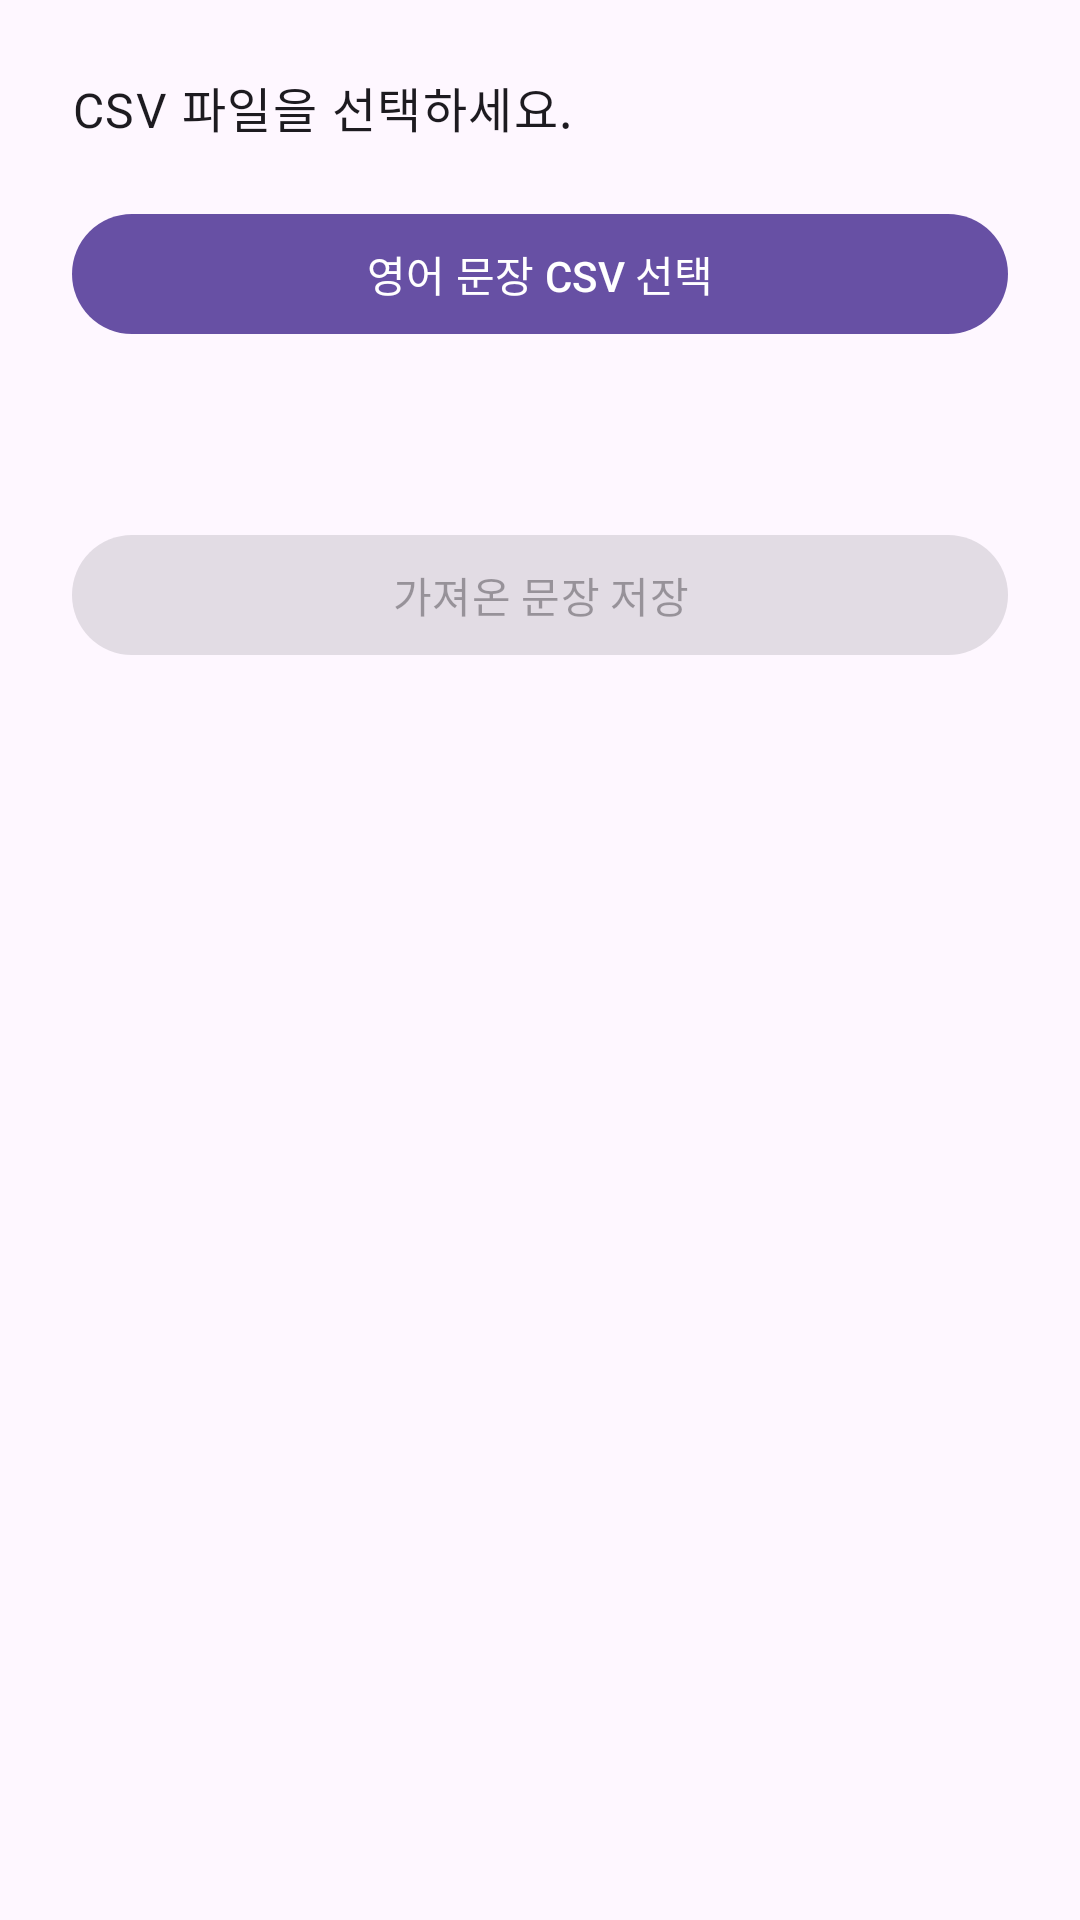

Write the Android layout XML for this screen, with the resource values it uses.
<!-- AndroidManifest.xml: application theme Theme.Eunhyo2 -->
<!-- res/layout/activity_english_sentence_import.xml -->
<?xml version="1.0" encoding="utf-8"?>
<ScrollView xmlns:android="http://schemas.android.com/apk/res/android"
    android:layout_width="match_parent"
    android:layout_height="match_parent">

    <LinearLayout
        android:layout_width="match_parent"
        android:layout_height="wrap_content"
        android:orientation="vertical"
        android:padding="24dp">

        <TextView
            android:id="@+id/textImportStatus"
            android:layout_width="match_parent"
            android:layout_height="wrap_content"
            android:text="CSV 파일을 선택하세요."
            android:textAppearance="@style/TextAppearance.Material3.BodyLarge" />

        <com.google.android.material.button.MaterialButton
            android:id="@+id/buttonChooseCsv"
            android:layout_width="match_parent"
            android:layout_height="wrap_content"
            android:layout_marginTop="20dp"
            android:text="영어 문장 CSV 선택" />

        <TextView
            android:id="@+id/textImportedPreview"
            android:layout_width="match_parent"
            android:layout_height="wrap_content"
            android:layout_marginTop="20dp"
            android:textAppearance="@style/TextAppearance.Material3.BodyMedium" />

        <com.google.android.material.button.MaterialButton
            android:id="@+id/buttonSaveImported"
            android:layout_width="match_parent"
            android:layout_height="wrap_content"
            android:layout_marginTop="20dp"
            android:enabled="false"
            android:text="가져온 문장 저장" />
    </LinearLayout>
</ScrollView>
<!-- resources referenced by this layout -->
<resources>
  <style name="Theme.Eunhyo2" parent="Theme.Material3.DayNight.NoActionBar">
          <item name="android:windowLightStatusBar">true</item>
      </style>
</resources>
